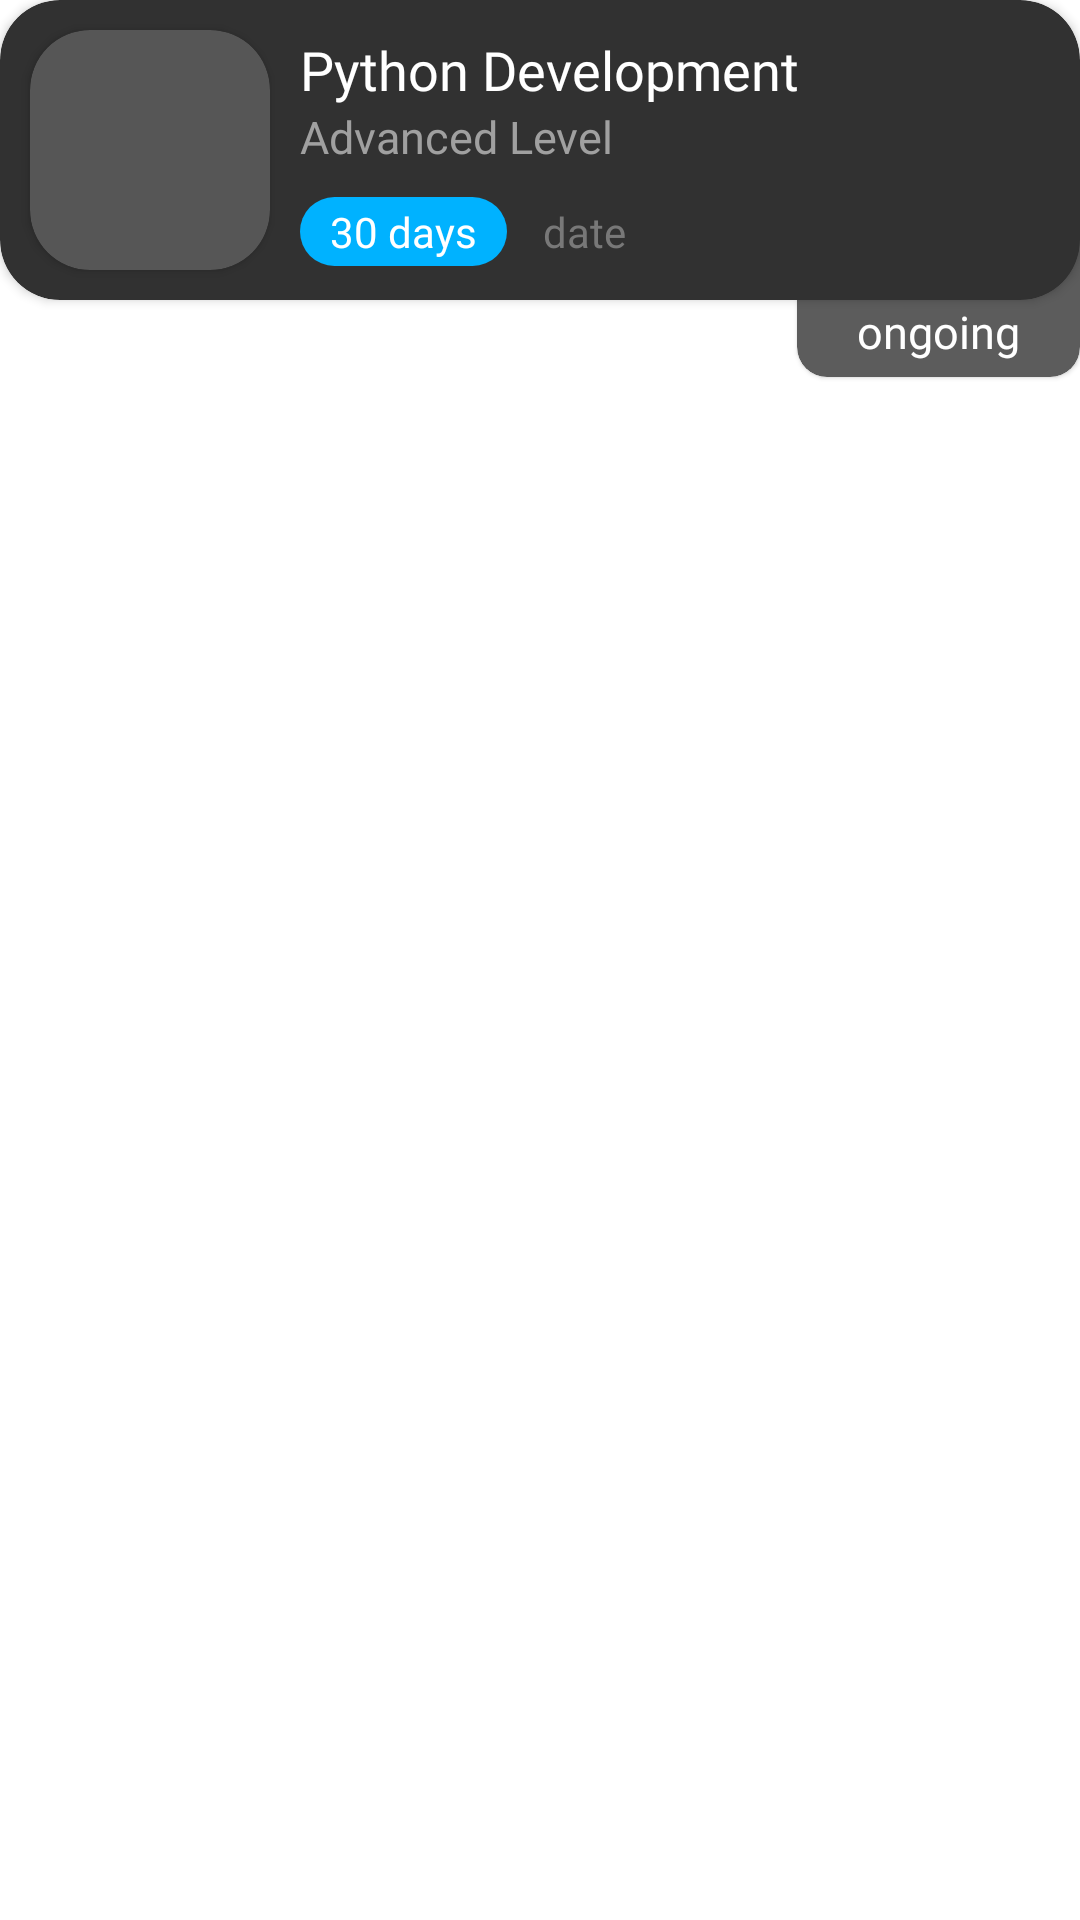

The Android layout XML behind this screen, and the referenced resources:
<!-- AndroidManifest.xml: application theme Theme.SourceCatalyst -->
<!-- res/layout/profile_recycler.xml -->
<?xml version="1.0" encoding="utf-8"?>
<LinearLayout
    xmlns:android="http://schemas.android.com/apk/res/android"
    xmlns:app="http://schemas.android.com/apk/res-auto"
    android:layout_width="match_parent"
    android:background="@color/fui_transparent"
    android:layout_marginBottom="10dp"
    android:orientation="vertical"
    android:layout_height="wrap_content">
    <androidx.cardview.widget.CardView
        android:layout_width="match_parent"
        app:cardCornerRadius="20dp"
        app:cardBackgroundColor="#313131"
        android:layout_height="wrap_content">
        <LinearLayout
            android:orientation="horizontal"
            android:layout_width="match_parent"
            android:layout_height="wrap_content">
            <androidx.cardview.widget.CardView
                android:layout_width="80sp"
                app:cardBackgroundColor="#565656"
                android:layout_height="80sp"
                android:layout_margin="10sp"
                app:cardCornerRadius="20dp">
                <ImageView
                    android:id="@+id/re_course_img"
                    android:layout_gravity="center"
                    android:layout_width="100sp"
                    android:layout_height="60sp"
                    android:src="@drawable/ic_python"/>
            </androidx.cardview.widget.CardView>
            <LinearLayout
                android:layout_gravity="center"
                android:layout_width="match_parent"
                android:layout_height="wrap_content"
                android:orientation="vertical">
                <TextView
                    android:id="@+id/re_tv_title"
                    android:layout_width="wrap_content"
                    android:layout_height="wrap_content"
                    android:text="Python Development"
                    android:textSize="18sp"
                    android:textColor="@color/white"
                    android:fontFamily="@font/main"/>
                <TextView
                    android:id="@+id/re_tv_level"
                    android:layout_width="wrap_content"
                    android:layout_height="wrap_content"
                    android:text="Advanced Level"
                    android:textSize="15sp"
                    android:textColor="@color/text_grey"
                    android:fontFamily="@font/main"/>
                <LinearLayout
                    android:layout_marginTop="10dp"
                    android:layout_width="match_parent"
                    android:layout_height="wrap_content"
                    android:orientation="horizontal">
                <TextView
                    android:id="@+id/re_tv_link"
                    android:layout_width="wrap_content"
                    android:layout_height="wrap_content"
                    android:text="30 days"
                    android:textSize="14sp"
                    android:paddingStart="10dp"
                    android:paddingEnd="10dp"
                    android:paddingTop="2dp"
                    android:paddingBottom="2dp"
                    android:background="@drawable/btn_bg_round_blue"
                    android:textColor="@color/white"
                    android:fontFamily="@font/main"/>
                    <TextView
                        android:id="@+id/re_tv_certificate"
                        android:layout_width="wrap_content"
                        android:layout_height="wrap_content"
                        android:textSize="14sp"
                        android:layout_marginStart="2dp"
                        android:text="date"
                        android:paddingStart="10dp"
                        android:paddingEnd="10dp"
                        android:paddingTop="2dp"
                        android:paddingBottom="2dp"
                        android:textColor="#787878"
                        android:fontFamily="@font/main"/>
                </LinearLayout>
            </LinearLayout>
        </LinearLayout>
    </androidx.cardview.widget.CardView>
    <androidx.cardview.widget.CardView
        app:cardBackgroundColor="#5C5C5C"
        app:cardCornerRadius="10dp"
        android:layout_gravity="end"
        android:layout_marginTop="-30dp"
        android:translationZ="-1dp"
        android:layout_width="wrap_content"
        android:layout_height="wrap_content">
        <TextView
            android:id="@+id/re_tv_status"
            android:fontFamily="@font/main"
            android:textColor="@color/white"
            android:paddingTop="30dp"
            android:paddingBottom="5dp"
            android:paddingStart="20dp"
            android:paddingEnd="20dp"
            android:textSize="15sp"
            android:layout_width="wrap_content"
            android:layout_height="wrap_content"
            android:text="ongoing"/>
    </androidx.cardview.widget.CardView>
</LinearLayout>
<!-- resources referenced by this layout -->
<resources>
  <color name="text_grey">#A0A0A0</color>
  <color name="white">#FFFFFFFF</color>
  <!-- drawable btn_bg_round_blue (drawable-v24) -->
  <?xml version="1.0" encoding="utf-8"?>
  <selector xmlns:android="http://schemas.android.com/apk/res/android">
      <item android:state_pressed="false">
          <shape xmlns:android="http://schemas.android.com/apk/res/android"
              android:shape="rectangle">
              <solid android:color="#00B2FF" />
              <corners android:bottomRightRadius="30dp"
                  android:bottomLeftRadius="30dp"
                  android:topRightRadius="30dp"
                  android:topLeftRadius="30dp"/>
          </shape>
      </item>
      <item android:state_pressed="true">
          <shape xmlns:android="http://schemas.android.com/apk/res/android"
              android:shape="rectangle">
              <solid android:color="#0088C3" />
              <corners android:bottomRightRadius="30dp"
                  android:bottomLeftRadius="30dp"
                  android:topRightRadius="30dp"
                  android:topLeftRadius="30dp"/>
          </shape>
      </item>
  </selector>
  <style name="Theme.SourceCatalyst" parent="Theme.MaterialComponents.DayNight.NoActionBar">
          
          <item name="colorPrimary">@color/purple_500</item>
          <item name="colorPrimaryVariant">@color/purple_700</item>
          <item name="colorOnPrimary">@color/white</item>
          
          <item name="colorSecondary">@color/teal_200</item>
          <item name="colorSecondaryVariant">@color/teal_700</item>
          <item name="colorOnSecondary">@color/black</item>
          
          <item name="android:statusBarColor" tools:targetApi="l">@color/black</item>
          
          <item name="android:windowActivityTransitions">true</item>
      </style>
  <color name="purple_500">#FF6200EE</color>
  <color name="purple_700">#FF3700B3</color>
  <color name="teal_200">#FF03DAC5</color>
  <color name="teal_700">#FF018786</color>
  <color name="black">#FF000000</color>
</resources>
